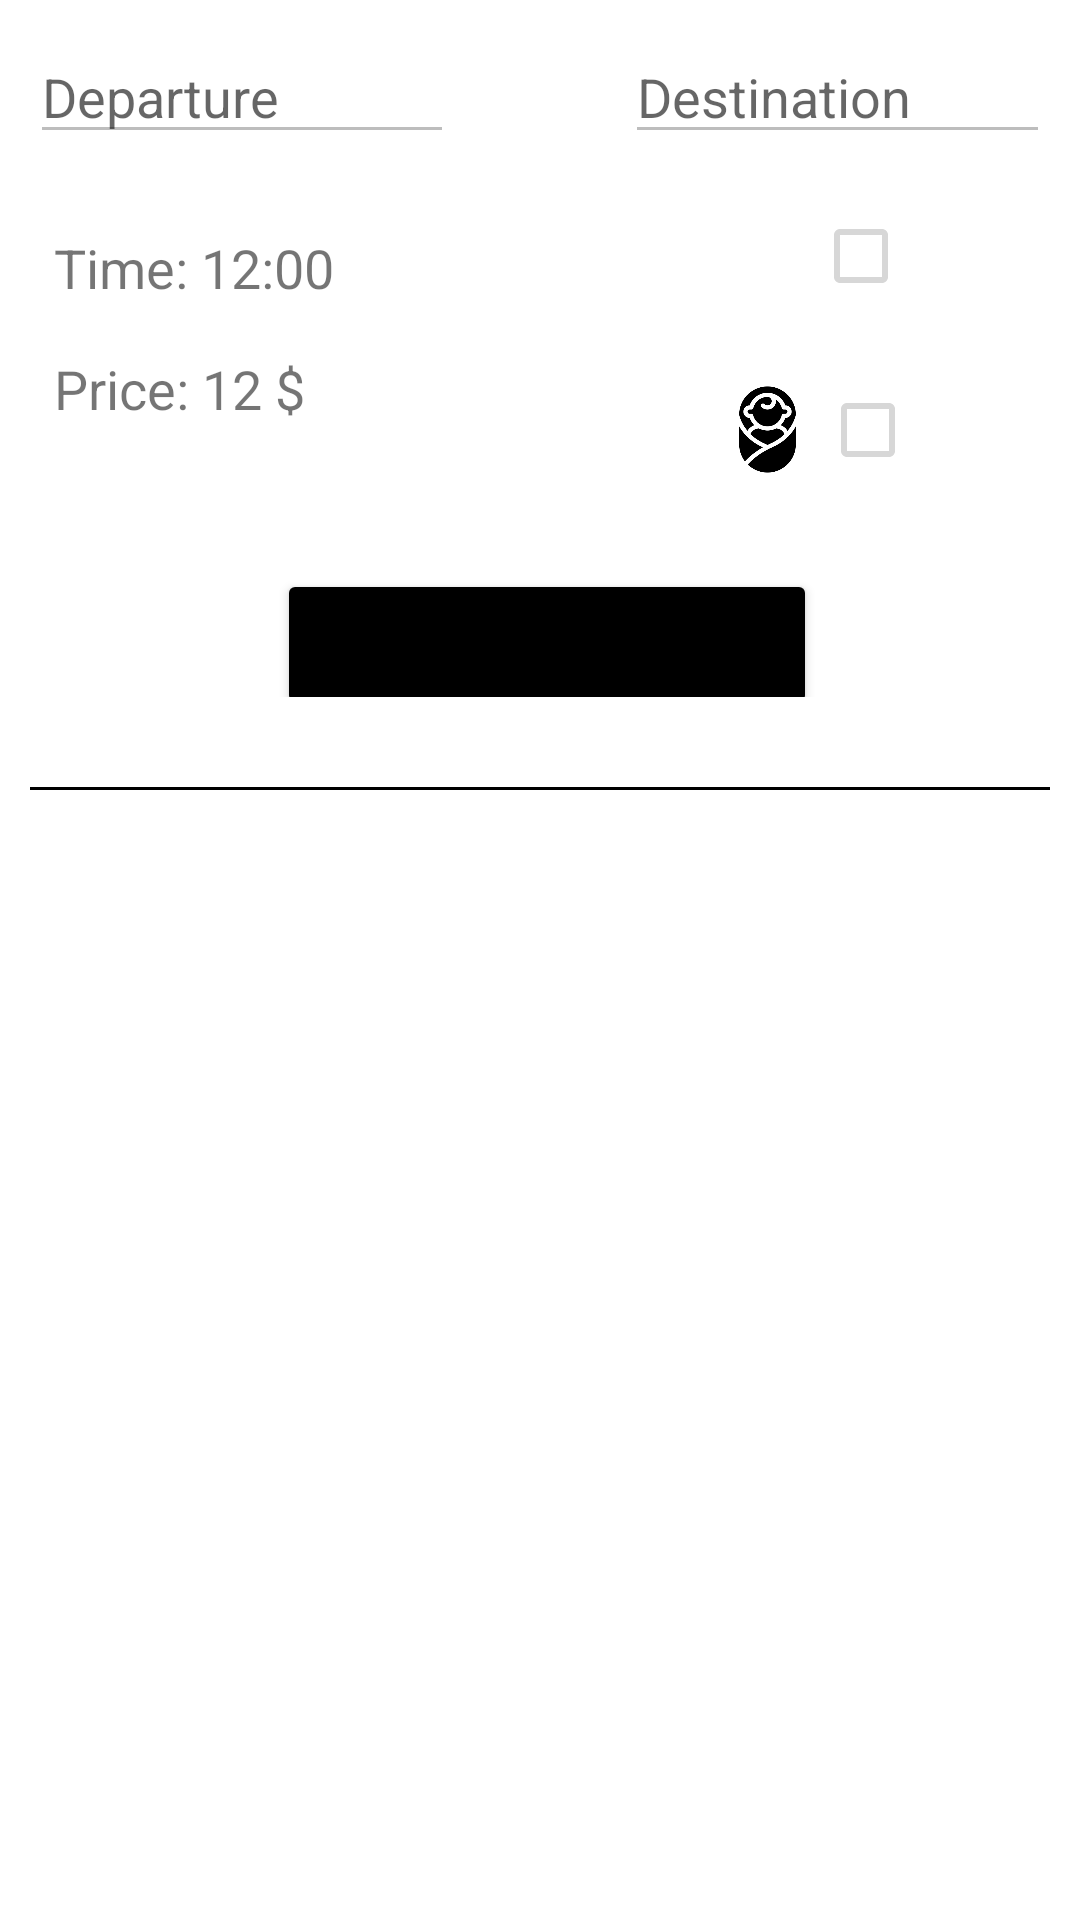

The Android layout XML behind this screen, and the referenced resources:
<!-- AndroidManifest.xml: application theme Theme.TaxiDriver -->
<!-- res/layout/scheduled_list_element.xml -->
<LinearLayout xmlns:android="http://schemas.android.com/apk/res/android"
    android:layout_width="420dp"
    android:layout_height="250dp"
    android:orientation="vertical"
    android:layout_gravity="center"
    android:padding="10dp">

    <LinearLayout
        android:layout_width="match_parent"
        android:layout_height="wrap_content"
        android:gravity="center"
        android:orientation="horizontal">

        <EditText
            android:id="@+id/departure2"
            android:layout_width="0dp"
            android:layout_height="wrap_content"
            android:layout_weight="1"
            android:enabled="false"
            android:hint="Departure" />

        <ImageView
            android:layout_width="25dp"
            android:layout_height="15dp"
            android:layout_marginStart="16dp"
            android:layout_marginEnd="16dp"
            android:src="@drawable/arrow" />


        <EditText
            android:id="@+id/destination2"
            android:layout_width="0dp"
            android:layout_height="wrap_content"
            android:enabled="false"
            android:layout_weight="1"
            android:hint="Destination" />

    </LinearLayout>


    <LinearLayout
        android:layout_width="match_parent"
        android:layout_height="wrap_content"
        android:gravity="center"
        android:orientation="horizontal">
        <LinearLayout
            android:layout_width="200dp"
            android:layout_height="wrap_content"
            android:orientation="vertical">

            <TextView
                android:id="@+id/time2"
                android:layout_width="wrap_content"
                android:layout_height="wrap_content"
                android:text="Time: 12:00"
                android:textSize="18sp"
                android:padding="8dp" />

            <TextView
                android:id="@+id/price2"
                android:layout_width="wrap_content"
                android:layout_height="wrap_content"
                android:text="Price: 12 $"
                android:textSize="18sp"
                android:padding="8dp" />
        </LinearLayout>


        <LinearLayout
            android:layout_width="match_parent"
            android:layout_height="wrap_content"
            android:gravity="center"
            android:orientation="vertical">

            <LinearLayout
                android:layout_width="match_parent"
                android:layout_height="wrap_content"
                android:layout_marginTop="10dp"
                android:gravity="center"
                android:orientation="horizontal">

                <ImageView
                    android:layout_width="30dp"
                    android:layout_height="30dp"
                    android:src="@drawable/pet" />

                <CheckBox
                    android:id="@+id/pet2"
                    android:layout_width="wrap_content"
                    android:enabled="false"
                    android:layout_height="wrap_content" />

            </LinearLayout>

            <LinearLayout
                android:layout_width="match_parent"
                android:layout_height="wrap_content"
                android:layout_marginTop="10dp"
                android:gravity="center"
                android:orientation="horizontal">

                <ImageView
                    android:layout_width="35dp"
                    android:layout_height="35dp"
                    android:src="@drawable/baby" />

                <CheckBox
                    android:id="@+id/kid2"
                    android:layout_width="wrap_content"
                    android:enabled="false"
                    android:layout_height="wrap_content" />

            </LinearLayout>
        </LinearLayout>


    </LinearLayout>


    <LinearLayout
        android:layout_width="match_parent"
        android:layout_height="wrap_content"
        android:gravity="center"
        android:orientation="horizontal">

        <Button
            android:id="@+id/accept_ride"
            android:layout_width="180dp"
            android:layout_height="wrap_content"
            android:layout_gravity="center"
            android:layout_marginLeft="5dp"
            android:layout_marginTop="15dp"
            android:height="50dp"
            android:backgroundTint="@android:color/black"
            android:padding="3dp"
            android:text="Start Ride" />

    </LinearLayout>
    <View
        android:layout_marginTop="30dp"
        android:layout_marginBottom="30dp"
        android:layout_width="match_parent"
        android:layout_height="1dp"
        android:background="#000000"/>
</LinearLayout>
<!-- resources referenced by this layout -->
<resources>
  <!-- drawable baby: png bitmap (drawable, 9281 bytes) -->
  <style name="Theme.TaxiDriver" parent="Theme.MaterialComponents.DayNight.NoActionBar">
          
          <item name="colorPrimary">@color/purple_500</item>
          <item name="colorPrimaryVariant">@color/purple_700</item>
          <item name="colorOnPrimary">@color/white</item>
          
          <item name="colorSecondary">@color/teal_200</item>
          <item name="colorSecondaryVariant">@color/teal_700</item>
          <item name="colorOnSecondary">@color/black</item>
          
          <item name="android:statusBarColor">@color/black</item>
          
      </style>
  <color name="purple_500">#FF6200EE</color>
  <color name="purple_700">#FF3700B3</color>
  <color name="white">#FFFFFFFF</color>
  <color name="teal_200">#FF03DAC5</color>
  <color name="teal_700">#FF018786</color>
  <color name="black">#FF000000</color>
</resources>
